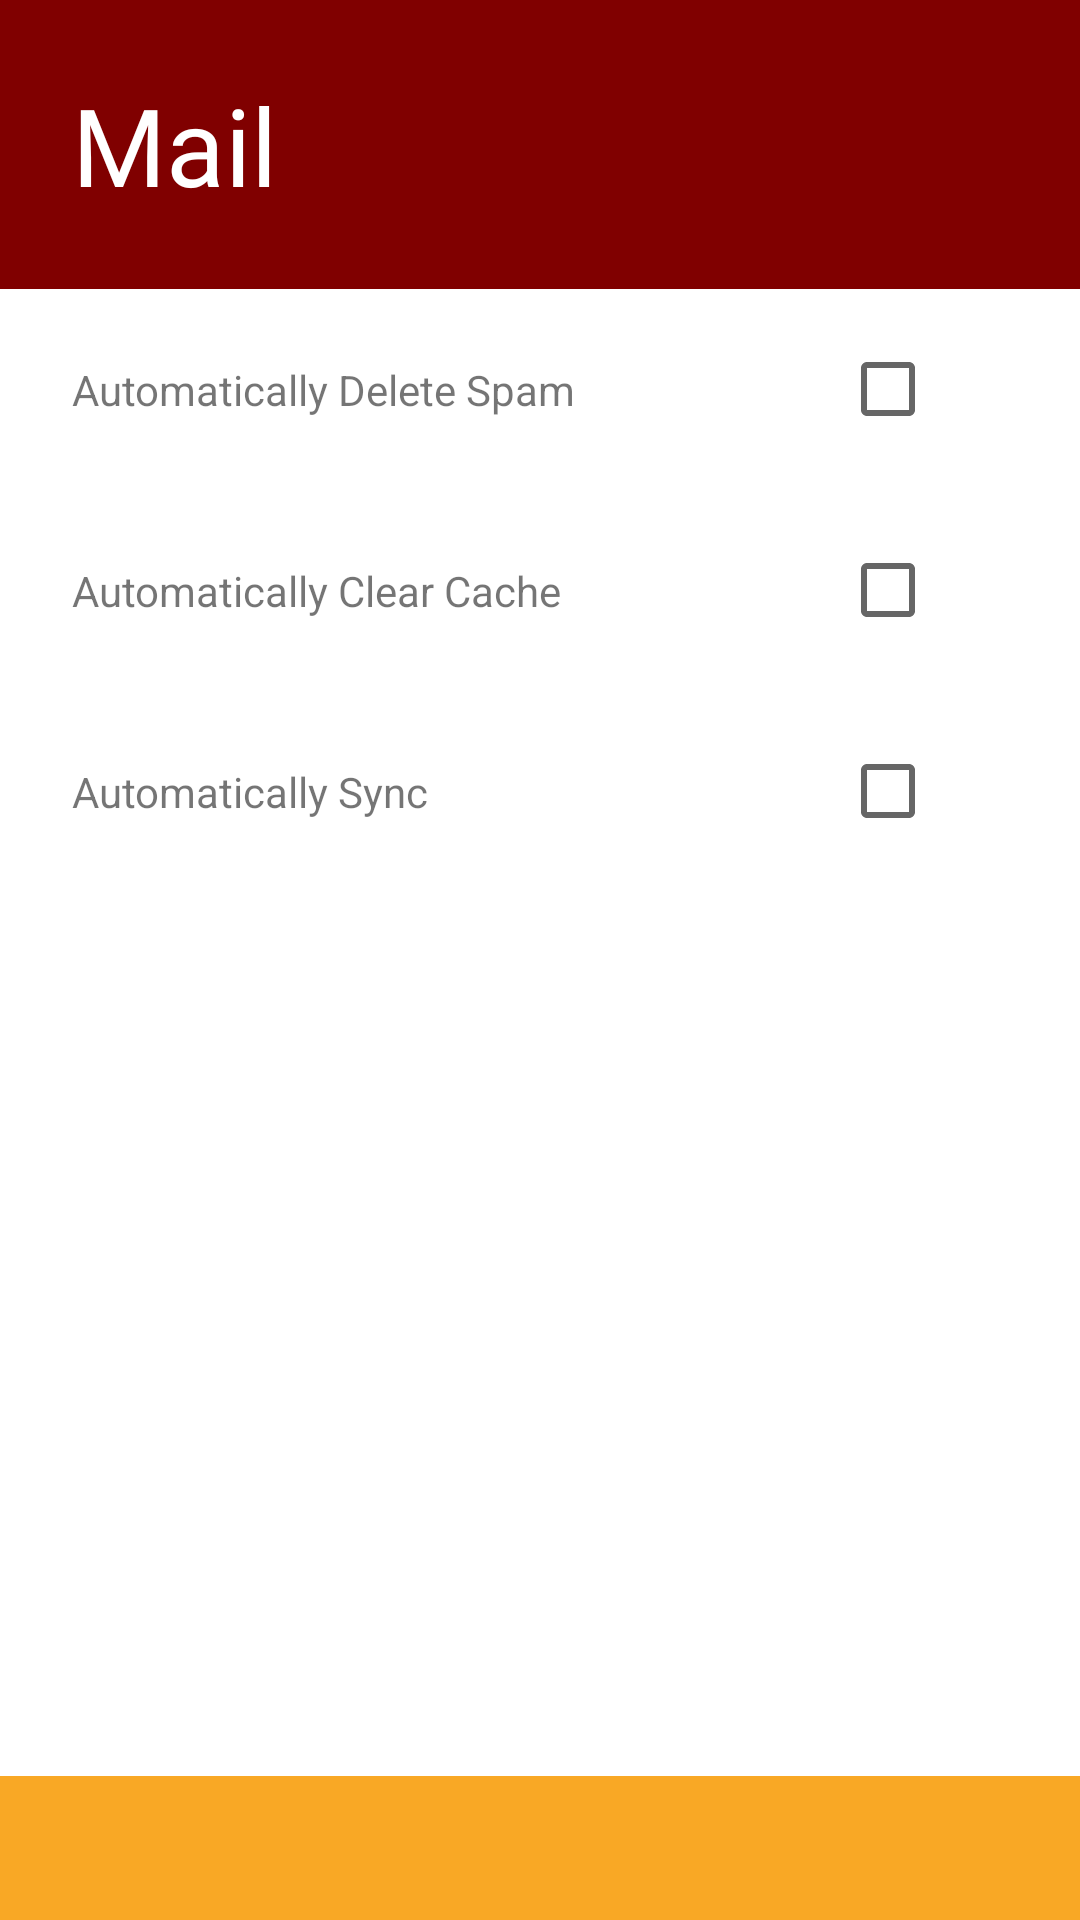

Reconstruct the res/layout file that produces this screen, plus the resources it refers to.
<!-- AndroidManifest.xml: application theme Theme.FakeMailbox -->
<!-- res/layout/fragment_settings.xml -->
<?xml version="1.0" encoding="utf-8"?>
<androidx.constraintlayout.widget.ConstraintLayout
    xmlns:tools="http://schemas.android.com/tools"
    xmlns:android="http://schemas.android.com/apk/res/android"
    xmlns:app="http://schemas.android.com/apk/res-auto"
    android:layout_width="match_parent"
    android:layout_height="match_parent">

    <TextView
        android:id="@+id/mailLabel"
        android:text="Mail"
        android:padding="24dp"
        android:textSize="36sp"
        android:color="@color/black"
        android:textColor="@color/white"
        android:background="#800000"
        android:fontFamily="@font/sourceserifpro_bold"
        android:layout_width="match_parent"
        android:layout_height="wrap_content"
        app:layout_constraintTop_toTopOf="parent"/>

    <TextView
        android:id="@+id/autoSpamLabel"
        android:text="@string/auto_spam_label"
        android:layout_width="wrap_content"
        android:layout_height="wrap_content"
        android:padding="24dp"
        app:layout_constraintTop_toBottomOf="@id/mailLabel"
        app:layout_constraintLeft_toLeftOf="parent"/>


    <CheckBox
        android:id="@+id/checkSpamDeletion"
        android:layout_width="wrap_content"
        android:layout_height="wrap_content"
        android:padding="24dp"
        app:layout_constraintRight_toRightOf="parent"
        app:layout_constraintTop_toBottomOf="@id/mailLabel"/>

    <TextView
        android:id="@+id/autoCacheLabel"
        android:text="@string/auto_cache_label"
        android:layout_width="wrap_content"
        android:layout_height="wrap_content"
        android:padding="24dp"
        app:layout_constraintTop_toBottomOf="@id/autoSpamLabel"
        app:layout_constraintLeft_toLeftOf="parent"/>


    <CheckBox
        android:id="@+id/checkCacheClear"
        android:layout_width="wrap_content"
        android:layout_height="wrap_content"
        android:padding="24dp"
        app:layout_constraintRight_toRightOf="parent"
        app:layout_constraintTop_toBottomOf="@id/checkSpamDeletion"/>

    <TextView
        android:id="@+id/autoSyncLabel"
        android:text="@string/auto_sync_label"
        android:layout_width="wrap_content"
        android:layout_height="wrap_content"
        android:padding="24dp"
        app:layout_constraintTop_toBottomOf="@id/autoCacheLabel"
        app:layout_constraintLeft_toLeftOf="parent"/>


    <CheckBox
        android:id="@+id/checkAutoSync"
        android:layout_width="wrap_content"
        android:layout_height="wrap_content"
        android:padding="24dp"
        app:layout_constraintRight_toRightOf="parent"
        app:layout_constraintTop_toBottomOf="@id/checkCacheClear"/>

    <ImageView
        android:id="@+id/inboxButton"
        android:padding="24dp"
        android:layout_width="0dp"
        android:layout_height="wrap_content"
        android:src="@drawable/ic_baseline_email_24"
        android:background="#f9a825"
        app:layout_constraintLeft_toLeftOf="parent"
        app:layout_constraintRight_toLeftOf="@id/settingsButton"
        app:layout_constraintBottom_toBottomOf="parent"/>

    <ImageView
        android:id="@+id/settingsButton"
        android:padding="24dp"
        android:layout_width="0dp"
        android:layout_height="wrap_content"
        android:src="@drawable/ic_baseline_settings_24"
        android:background="#f9a825"
        app:layout_constraintLeft_toRightOf="@id/inboxButton"
        app:layout_constraintRight_toRightOf="parent"
        app:layout_constraintBottom_toBottomOf="parent"/>

</androidx.constraintlayout.widget.ConstraintLayout>
<!-- resources referenced by this layout -->
<resources>
  <string name="auto_cache_label">Automatically Clear Cache</string>
  <string name="auto_spam_label">Automatically Delete Spam</string>
  <string name="auto_sync_label">Automatically Sync</string>
  <style name="Theme.FakeMailbox" parent="Theme.MaterialComponents.DayNight.NoActionBar">
          
          <item name="colorPrimary">@color/purple_500</item>
          <item name="colorPrimaryVariant">@color/purple_700</item>
          <item name="colorOnPrimary">@color/white</item>
          
          <item name="colorSecondary">@color/teal_200</item>
          <item name="colorSecondaryVariant">@color/teal_700</item>
          <item name="colorOnSecondary">@color/black</item>
          
          <item name="android:statusBarColor" tools:targetApi="l">?attr/colorPrimaryVariant</item>
          
      </style>
  <!-- not gathered from this repository: default colours our renderer supplied (Android Studio template values) -->
  <color name="purple_500">#FF6200EE</color>
  <color name="purple_700">#FF3700B3</color>
  <color name="teal_200">#FF03DAC5</color>
  <color name="teal_700">#FF018786</color>
  <color name="black">#FF000000</color>
  <color name="white">#FFFFFFFF</color>
</resources>
